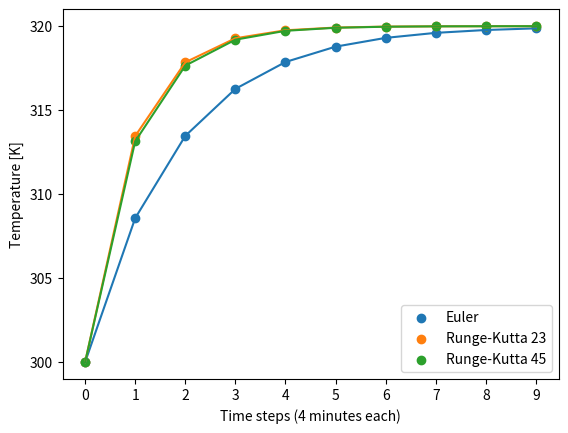

Source code (Python):
import numpy as np
import matplotlib.pyplot as plt
from scipy.integrate import solve_ivp

# Solve for real
def ode_func(t, x):
    
    delta_bu = 1
    m_buffer = 0.5
    cp = 4187
    T_HP_stor = 320
    
    Q_top1 = delta_bu * m_buffer * cp * (T_HP_stor - x)
    
    dxdt = 1/112/cp * Q_top1
    return dxdt

def get_real(x0, time_step):
    sol = solve_ivp(ode_func, (0, time_step), [x0], method='RK45')
    t = sol.t  # Time points
    y = sol.y[0]  # Solution values
    return y[-1]
    
def get_rk2(x0, time_step):
    sol = solve_ivp(ode_func, (0, time_step), [x0], method='RK23')
    t = sol.t  # Time points
    y = sol.y[0]  # Solution values
    return y[-1]

# Do real for 10 time steps
states_real = []
x0 = 300
for i in range(10):
    states_real.append(x0)
    x0 = get_real(x0,4*60)
    
# Do rk2 for 10 time steps
states_rk2 = []
x0 = 300
for i in range(10):
    states_rk2.append(x0)
    x0 = get_rk2(x0,4*60)
        
# Solve using euler
def get_euler(x0, time_step):

    delta_bu = 1
    m_buffer = 0.2
    cp = 4187
    T_HP_stor = 320
    
    Q_top1 = delta_bu * m_buffer * cp * (T_HP_stor - x0)
    
    x1 = x0 + time_step/(112*cp) * (Q_top1)
    return(x1)

# Do euler for 10 time steps
states_euler = []
x0 = 300
for i in range(10):
    states_euler.append(x0)
    x0 = get_euler(x0,4*60)

plt.plot(states_euler)
plt.scatter(range(len(states_euler)), states_euler, label='Euler')

plt.plot(states_rk2)
plt.scatter(range(len(states_rk2)), states_rk2, label='Runge-Kutta 23')

plt.plot(states_real)
plt.scatter(range(len(states_real)), states_real, label='Runge-Kutta 45')

plt.xlabel("Time steps (4 minutes each)")
plt.ylabel("Temperature [K]")

plt.xticks(list(range(0,10)))
plt.yticks(list(range(295,330,5)))
plt.ylim([299,321])

plt.legend()
plt.show()
